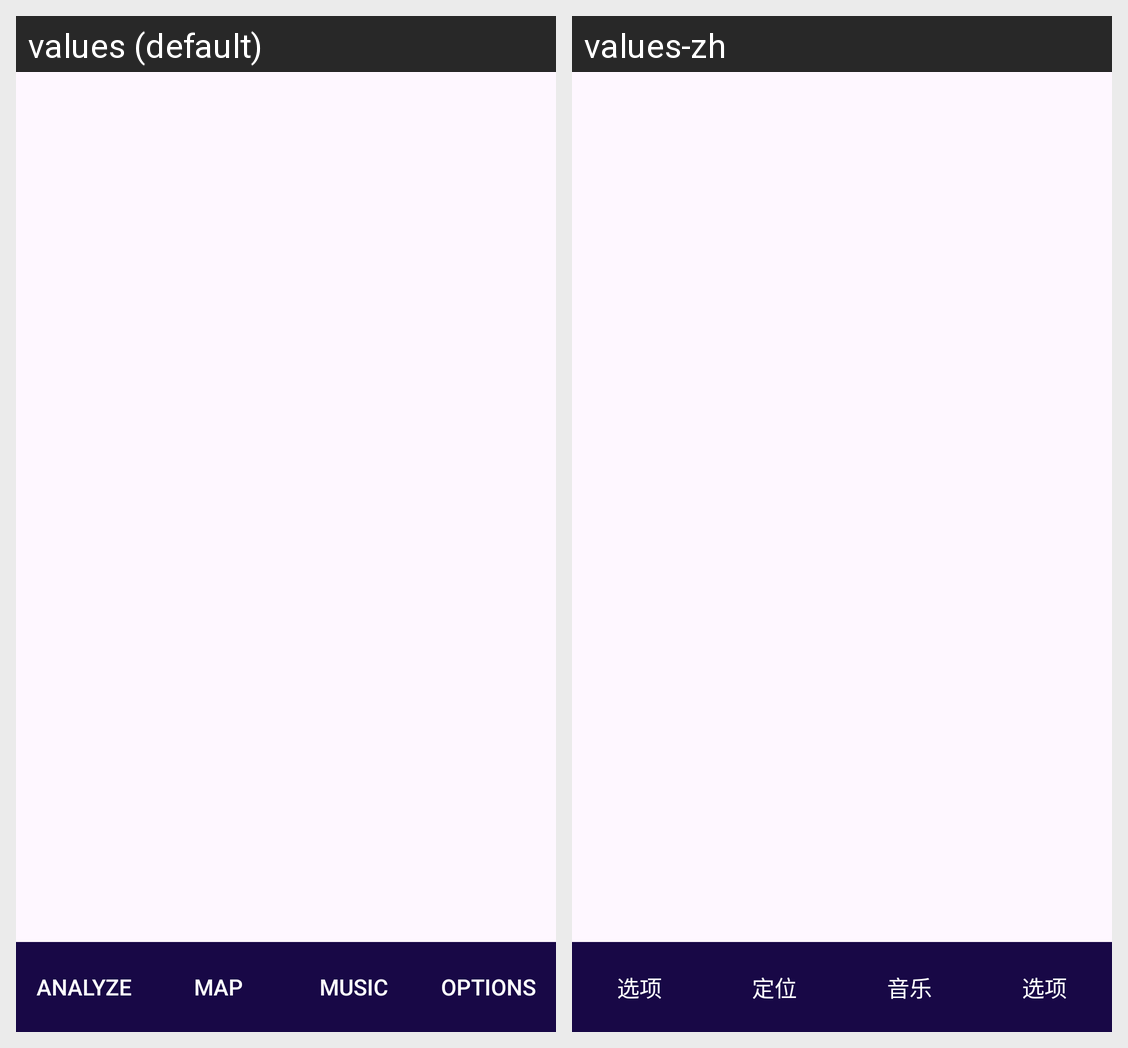

Translations of the strings shown on this Android screen, per locale in the grid:
Android screen res/layout/activity_main.xml rendered under 2 locales, left to right: values (default), values-zh. Device: Nexus 5 (rendered at 1080×1920; each locale shown at half size, 540×960, under a caption strip naming it); theme Theme.MindAlert.
Strings drawn on this screen, with the default value and each locale's value (text and hints the layout hard-codes, and strings that could not be matched under every locale, appear in the picture but are not listed):

analyze_fragment_label
  values: analyze
  values-zh: 选项

map_fragment_label
  values: map
  values-zh: 定位

music_fragment_label
  values: music
  values-zh: 音乐

options_fragment_lable
  values: options
  values-zh: 选项
